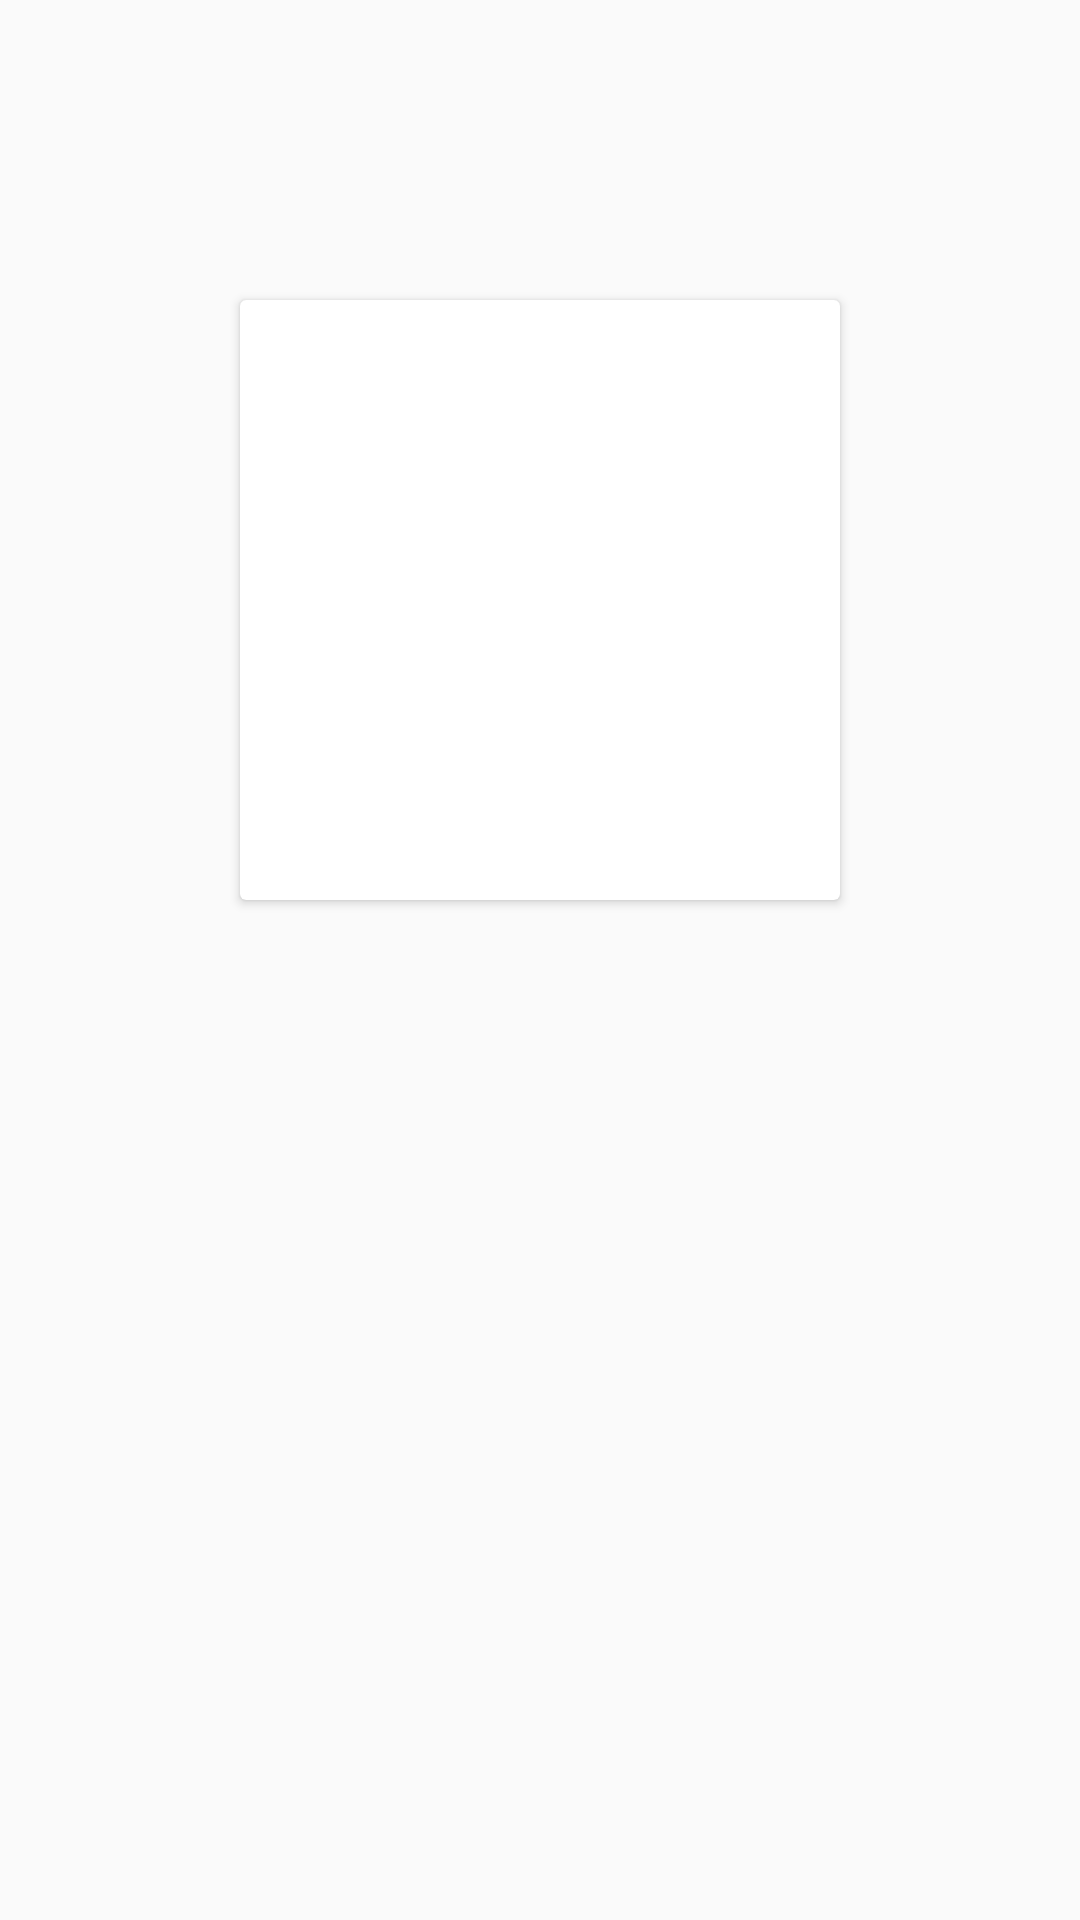

Write the Android layout XML for this screen, with the resource values it uses.
<!-- AndroidManifest.xml: application theme AppTheme -->
<!-- res/layout/layout_fragment_stopwatch.xml -->
<?xml version="1.0" encoding="utf-8"?>
<ScrollView
	xmlns:android="http://schemas.android.com/apk/res/android"
	xmlns:app="http://schemas.android.com/apk/res-auto"
	android:layout_width="match_parent"
	android:layout_height="match_parent"
	android:id="@+id/scrollview">

	<LinearLayout
		android:layout_width="match_parent"
		android:layout_height="match_parent"
		android:orientation="vertical"
		android:gravity="center_horizontal">

		<android.support.v7.widget.CardView
			xmlns:app="http://schemas.android.com/apk/res-auto/android"
			android:layout_width="200dp"
			android:layout_height="200dp"
			app:cardCornerRadius="100dp"
			app:cardElevation="20dp"
			android:shadowColor="@color/colorPrimary"
			android:id="@+id/cardview"
			android:layout_margin="100dp">

			<LinearLayout
				android:layout_width="fill_parent"
				android:layout_height="fill_parent"
				android:orientation="vertical"
				android:gravity="center">

				<TextView
					android:id="@+id/time"
					android:layout_width="wrap_content"
					android:layout_height="wrap_content"
					android:textSize="25sp"
					android:textAppearance="?android:attr/textAppearanceMedium"/>

			</LinearLayout>

		</android.support.v7.widget.CardView>

	</LinearLayout>

</ScrollView>
<!-- resources referenced by this layout -->
<resources>
  <color name="colorPrimary">#1E88E5</color>
  <style name="AppTheme" parent="Theme.AppCompat.Light.NoActionBar">
          
          <item name="colorPrimary">@color/colorPrimary</item>
          <item name="colorPrimaryDark">@color/colorPrimaryDark</item>
          <item name="colorAccent">@color/colorAccent</item>
  		<item name="android:windowLightStatusBar">true</item>
  
      </style>
  <color name="colorPrimaryDark">#F9F9F9F9</color>
  <color name="colorAccent">#1E88E5</color>
</resources>
